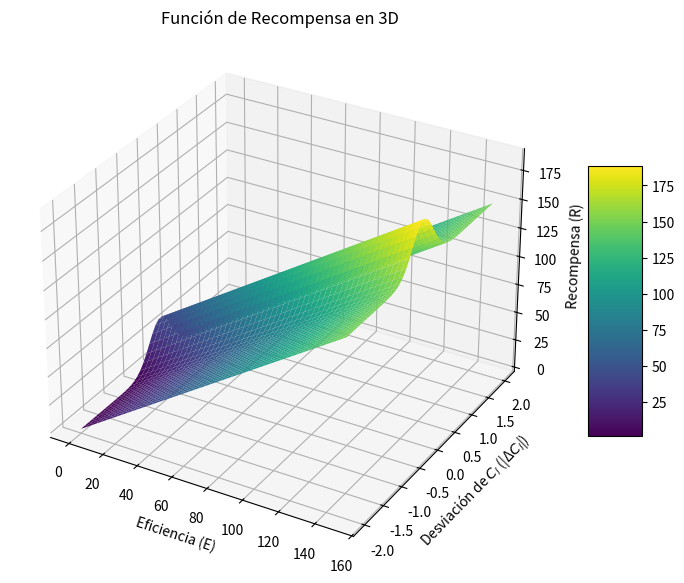
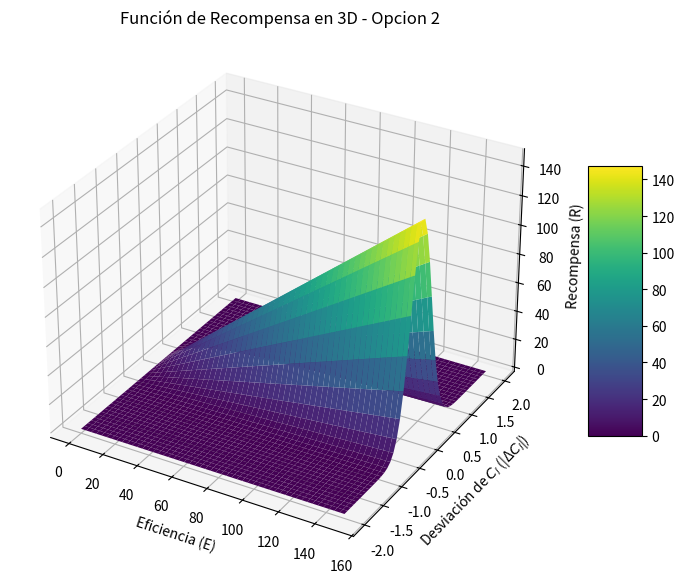

Source code (Python) for these figures, in order:
import numpy as np
import matplotlib.pyplot as plt
from mpl_toolkits.mplot3d import Axes3D


# Coeficiente eficiencia
alpha = 1 # Pendiente de la eficiencia

# Coeficientes de delta Cl
beta = 40 # Alto de la campana
gamma = 6 # Ancho de la campana


# Definir los rangos de E (eficiencia) y |ΔCl| (desviación del Cl)
E = np.linspace(0, 150, 300)  # Eficiencia aerodinámica
delta_Cl = np.linspace(-2, 2, 50)  # Desviación de Cl

# Crear una malla de valores de E y |ΔCl|
E, delta_Cl = np.meshgrid(E, delta_Cl)

# Calcular la recompensa R basado en la función dada
R = alpha * E + beta * np.exp(-gamma * (delta_Cl)**2)



# Crear la figura y el eje para la gráfica 3D
fig = plt.figure(figsize=(10, 7))
ax = fig.add_subplot(111, projection='3d')

# Graficar la superficie
surf = ax.plot_surface(E, delta_Cl, R, cmap='viridis', edgecolor='none')

# Añadir títulos y etiquetas
ax.set_title('Función de Recompensa en 3D')
ax.set_xlabel('Eficiencia (E)')
ax.set_ylabel('Desviación de $C_l$ (|Δ$C_l$|)')
ax.set_zlabel('Recompensa (R)')

# Añadir una barra de colores para indicar los valores de la recompensa
fig.colorbar(surf, shrink=0.5, aspect=5)

# Mostrar la gráfica
plt.show()


# OTRA OPCION DE REWARD
alpha2 = 1

R2 = alpha2 * E * np.exp(-gamma * (delta_Cl)**2)

# Crear la figura y el eje para la gráfica 3D
fig = plt.figure(figsize=(10, 7))
ax = fig.add_subplot(111, projection='3d')

# Graficar la superficie
surf = ax.plot_surface(E, delta_Cl, R2, cmap='viridis', edgecolor='none')

# Añadir títulos y etiquetas
ax.set_title('Función de Recompensa en 3D - Opcion 2')
ax.set_xlabel('Eficiencia (E)')
ax.set_ylabel('Desviación de $C_l$ (|Δ$C_l$|)')
ax.set_zlabel('Recompensa (R)')

# Añadir una barra de colores para indicar los valores de la recompensa
fig.colorbar(surf, shrink=0.5, aspect=5)

# Mostrar la gráfica
plt.show()